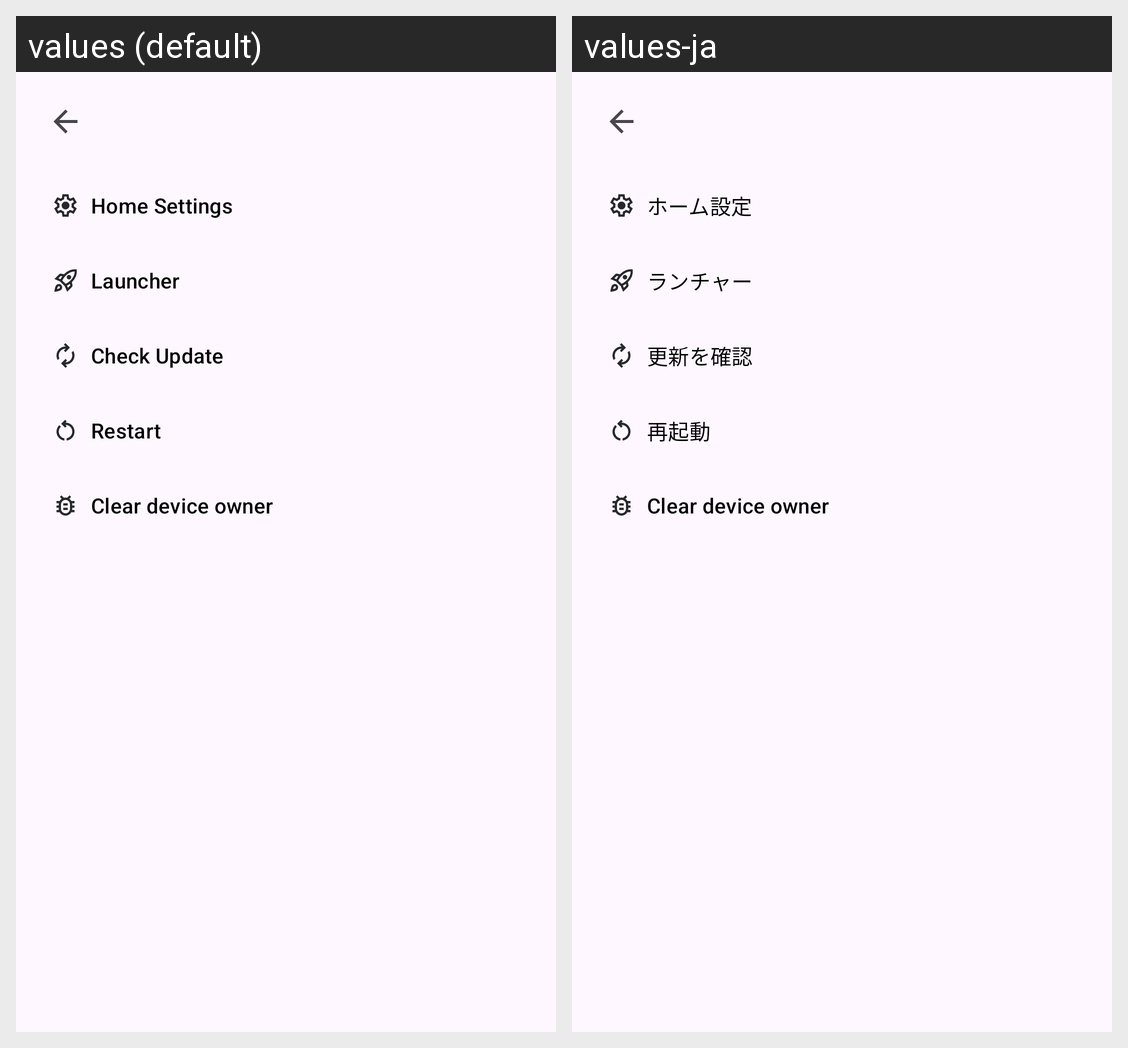

Strings drawn on this Android screen and how each of the app's shown locales translates them:
Android screen res/layout/activity_settings.xml rendered under 2 locales, left to right: values (default), values-ja. Device: Nexus 5 (rendered at 1080×1920; each locale shown at half size, 540×960, under a caption strip naming it); theme Theme.EasyHome.
Strings drawn on this screen, with the default value and each locale's value (text and hints the layout hard-codes, and strings that could not be matched under every locale, appear in the picture but are not listed):

settings_home_settings_label
  values: Home Settings
  values-ja: ホーム設定

settings_launcher_label
  values: Launcher
  values-ja: ランチャー

settings_check_update_label
  values: Check Update
  values-ja: 更新を確認

settings_restart_label
  values: Restart
  values-ja: 再起動

settings_debug_clear_device_owner_label
  values: Clear device owner
  values-ja: Clear device owner  [not translated; the default value is used]
